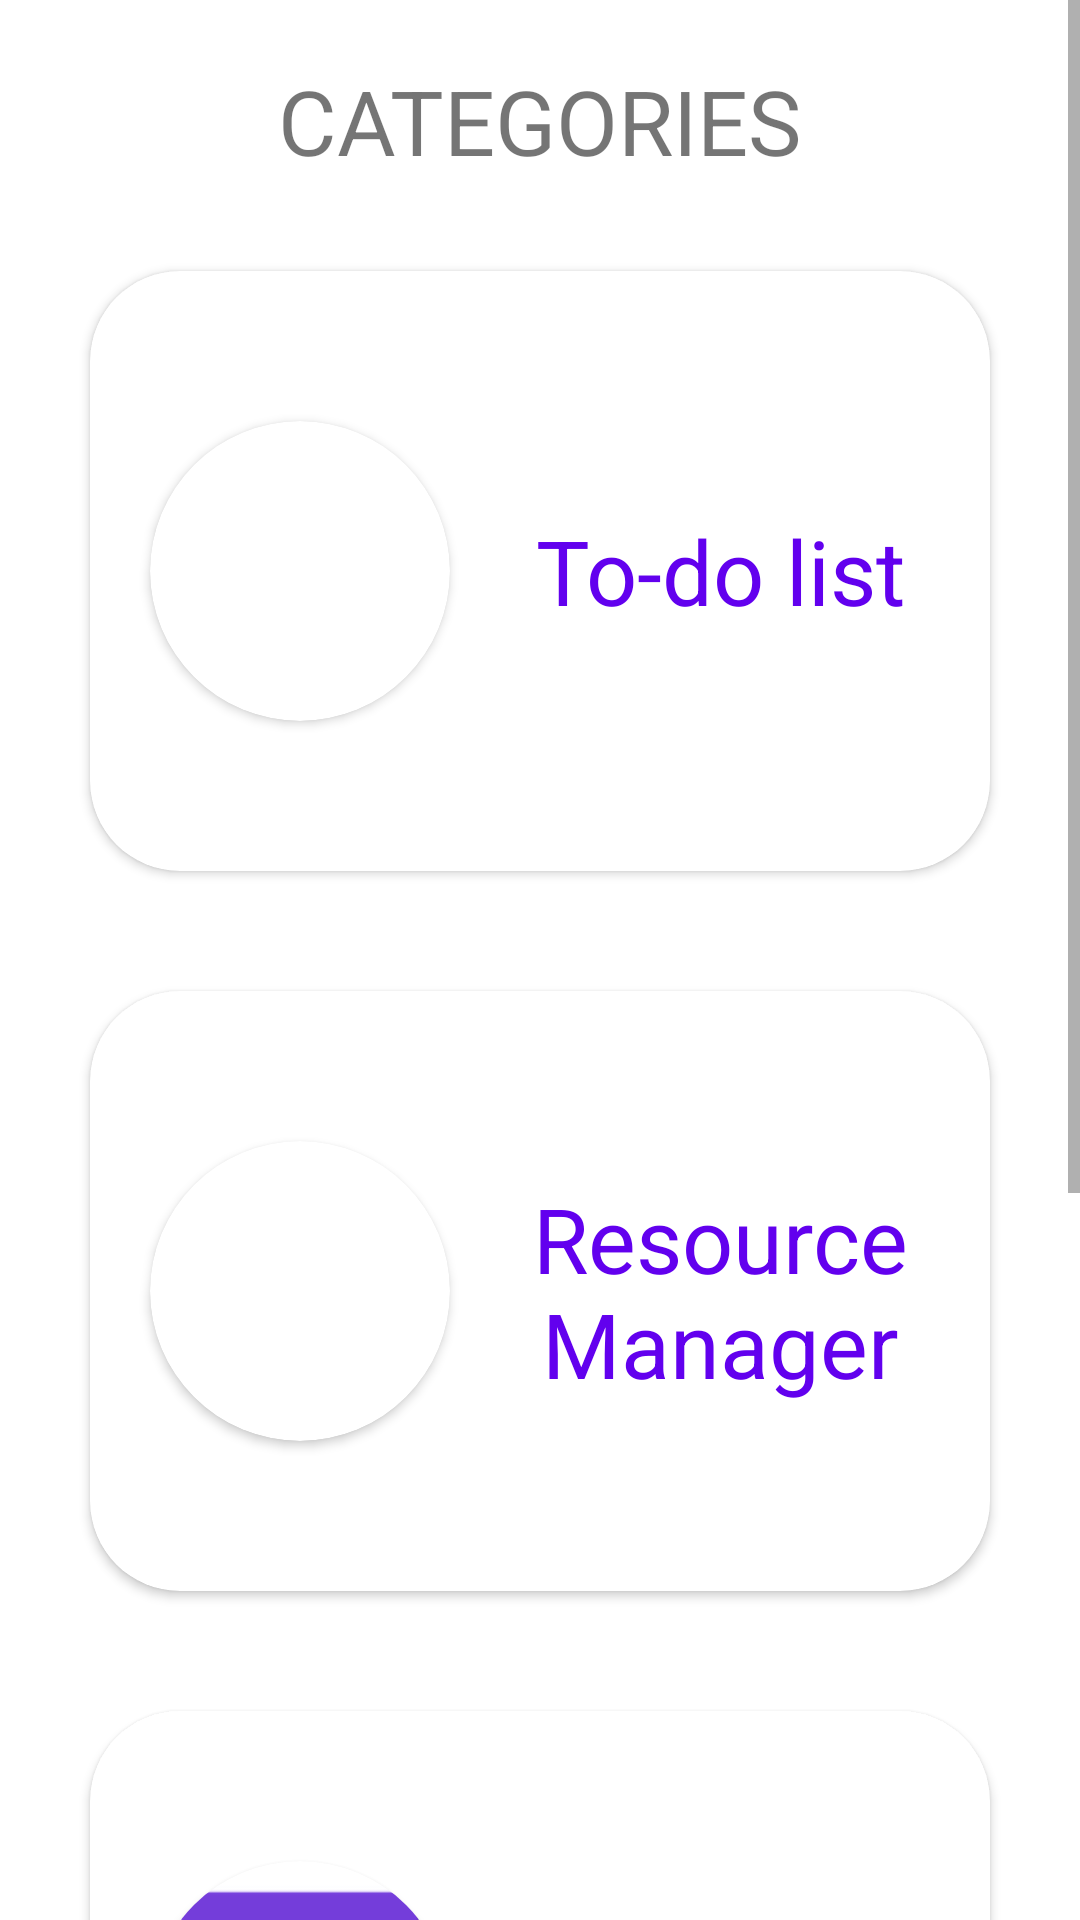

Here is an Android app screen rendered from its layout file. Give the layout XML and the strings, colors and styles it references.
<!-- AndroidManifest.xml: application theme Theme.OrganizeApp -->
<!-- res/layout/starting_page.xml -->
<?xml version="1.0" encoding="utf-8"?>
<ScrollView xmlns:android="http://schemas.android.com/apk/res/android"
    xmlns:tools="http://schemas.android.com/tools"
    android:layout_width="match_parent"
    android:layout_height="match_parent"
    xmlns:app="http://schemas.android.com/apk/res-auto"
    android:background="@color/lightWhite"
    >

    <LinearLayout
        android:layout_width="match_parent"
        android:layout_height="wrap_content"
        android:layout_margin="10dp"
        android:orientation="vertical">

        <TextView
            android:layout_width="wrap_content"
            android:layout_height="wrap_content"
            android:text="Categories"
            android:textSize="30sp"
            android:textAllCaps="true"
            android:layout_gravity="center"
            android:padding="10dp"/>

        <androidx.cardview.widget.CardView
            android:layout_width="match_parent"
            android:layout_height="200dp"
            app:cardCornerRadius="30dp"
            app:cardMaxElevation="20dp"
            android:layout_margin="20dp"
            android:id="@+id/todocard"
            >

            <LinearLayout
                android:layout_width="match_parent"
                android:layout_height="match_parent"
                android:orientation="horizontal"
                >

                <androidx.cardview.widget.CardView
                    android:layout_width="wrap_content"
                    android:layout_height="wrap_content"
                    app:cardCornerRadius="50dp"
                    app:cardPreventCornerOverlap="false"
                    android:layout_gravity="center"
                    android:layout_marginLeft="20dp"
                    >

                    <ImageView
                        android:layout_width="100dp"
                        android:layout_height="100dp"
                        android:src="@mipmap/todo_ico"
                        />
                </androidx.cardview.widget.CardView>

                <TextView
                    android:layout_width="match_parent"
                    android:layout_height="match_parent"
                    android:text="To-do list"
                    android:textAlignment="center"
                    android:gravity="center"
                    android:textSize="30dp"
                    android:textColor="@color/purple_500"

                    >

                </TextView>
            </LinearLayout>




        </androidx.cardview.widget.CardView>

        <androidx.cardview.widget.CardView
            android:layout_width="match_parent"
            android:layout_height="200dp"
            app:cardCornerRadius="30dp"
            app:cardMaxElevation="20dp"
            android:layout_margin="20dp"
            android:id="@+id/resource_manager"
            >

            <LinearLayout
                android:layout_width="match_parent"
                android:layout_height="match_parent"
                android:orientation="horizontal"
                >

                <androidx.cardview.widget.CardView
                    android:layout_width="wrap_content"
                    android:layout_height="wrap_content"
                    app:cardCornerRadius="50dp"
                    app:cardPreventCornerOverlap="false"
                    android:layout_gravity="center"
                    android:layout_marginLeft="20dp"
                    >

                    <ImageView
                        android:layout_width="100dp"
                        android:layout_height="100dp"
                        android:src="@mipmap/resource_m"
                        />
                </androidx.cardview.widget.CardView>

                <TextView
                    android:layout_width="match_parent"
                    android:layout_height="match_parent"
                    android:text="Resource Manager"
                    android:textAlignment="center"
                    android:gravity="center"
                    android:textSize="30dp"
                    android:textColor="@color/purple_500"

                    >

                </TextView>
            </LinearLayout>




        </androidx.cardview.widget.CardView>

        <androidx.cardview.widget.CardView
            android:layout_width="match_parent"
            android:layout_height="200dp"
            app:cardCornerRadius="30dp"
            app:cardMaxElevation="20dp"
            android:layout_margin="20dp"
            >

            <LinearLayout
                android:layout_width="match_parent"
                android:layout_height="match_parent"
                android:orientation="horizontal"
                >

                <androidx.cardview.widget.CardView
                    android:layout_width="wrap_content"
                    android:layout_height="wrap_content"
                    app:cardCornerRadius="50dp"
                    app:cardPreventCornerOverlap="false"
                    android:layout_gravity="center"
                    android:layout_marginLeft="20dp"
                    >

                    <ImageView
                        android:layout_width="100dp"
                        android:layout_height="100dp"
                        android:src="@mipmap/focus_ico_purple"
                        />
                </androidx.cardview.widget.CardView>
                <TextView
                    android:layout_width="match_parent"
                    android:layout_height="match_parent"
                    android:text="Focus Mode"
                    android:textAlignment="center"
                    android:gravity="center"
                    android:textSize="30dp"
                    android:textColor="@color/purple_500"

                    >

                </TextView>
            </LinearLayout>




        </androidx.cardview.widget.CardView>

        <androidx.cardview.widget.CardView
            android:layout_width="match_parent"
            android:layout_height="200dp"
            app:cardCornerRadius="30dp"
            app:cardMaxElevation="20dp"
            android:layout_margin="20dp"
            android:id="@+id/toExam"
            >

            <LinearLayout
                android:layout_width="match_parent"
                android:layout_height="match_parent"
                android:orientation="horizontal"
                >

                <ImageView
                    android:layout_width="100dp"
                    android:layout_height="100dp"
                    android:layout_marginTop="50dp"
                    android:layout_marginBottom="50dp"
                    android:layout_marginLeft="30dp"
                    android:layout_marginRight="5dp"
                    android:src="@mipmap/exam"
                    >

                </ImageView>

                <TextView
                    android:layout_width="match_parent"
                    android:layout_height="match_parent"
                    android:text="Exam Schedule"
                    android:textAlignment="center"
                    android:gravity="center"
                    android:textSize="30dp"
                    android:textColor="@color/purple_500"
                    >

                </TextView>
            </LinearLayout>




        </androidx.cardview.widget.CardView>


    </LinearLayout>
</ScrollView>
<!-- resources referenced by this layout -->
<resources>
  <!-- mipmap exam: png bitmap (mipmap-hdpi, 2141 bytes) -->
  <!-- mipmap focus_ico_purple: png bitmap (mipmap-hdpi, 3666 bytes) -->
  <!-- mipmap resource_m (mipmap-anydpi-v26) -->
  <?xml version="1.0" encoding="utf-8"?>
  <adaptive-icon xmlns:android="http://schemas.android.com/apk/res/android">
      <background android:drawable="@color/resource_m_background"/>
      <foreground android:drawable="@mipmap/resource_m_foreground"/>
  </adaptive-icon>
  <!-- mipmap todo_ico (mipmap-anydpi-v26) -->
  <?xml version="1.0" encoding="utf-8"?>
  <adaptive-icon xmlns:android="http://schemas.android.com/apk/res/android">
      <background android:drawable="@color/todo_ico_background"/>
      <foreground android:drawable="@mipmap/todo_ico_foreground"/>
  </adaptive-icon>
  <style name="Theme.OrganizeApp" parent="Theme.MaterialComponents.DayNight.DarkActionBar">
          
          <item name="colorPrimary">@color/purple_500</item>
          <item name="colorPrimaryVariant">@color/purple_700</item>
          <item name="colorOnPrimary">@color/white</item>
          
          <item name="colorSecondary">@color/teal_200</item>
          <item name="colorSecondaryVariant">@color/teal_700</item>
          <item name="colorOnSecondary">@color/black</item>
          
          <item name="android:statusBarColor" tools:targetApi="l">?attr/colorPrimaryVariant</item>
          
      </style>
  <color name="resource_m_background">#7A3DDC</color>
  <color name="todo_ico_background">#673DDC</color>
  <!-- not gathered from this repository: default colours our renderer supplied (Android Studio template values) -->
  <color name="purple_500">#FF6200EE</color>
  <color name="purple_700">#FF3700B3</color>
  <color name="teal_200">#FF03DAC5</color>
  <color name="teal_700">#FF018786</color>
  <color name="black">#FF000000</color>
  <color name="white">#FFFFFFFF</color>
</resources>
